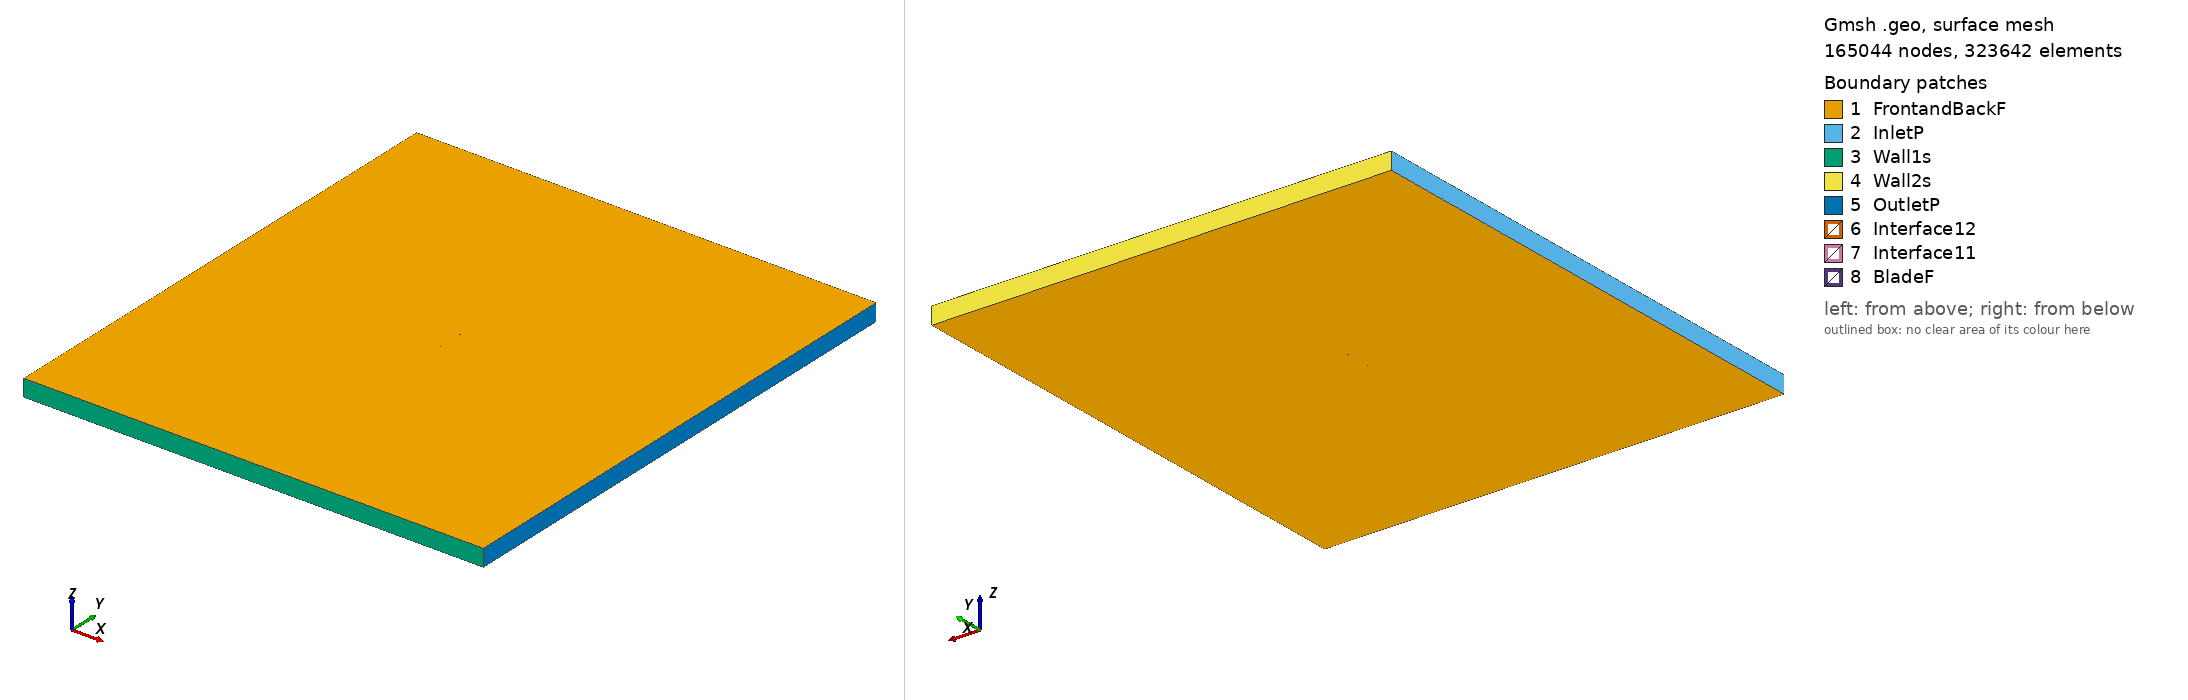

Gmsh geometry script, surface-meshed: 165044 nodes, 323642 surface elements. Boundary patches (legend numbers): 1 FrontandBackF, 2 InletP, 3 Wall1s, 4 Wall2s, 5 OutletP, 6 Interface12, 7 Interface11, 8 BladeF. Left view from above one corner, right view from below the opposite corner. Legend entries are the model's physical surfaces. The drawing asked Gmsh for element sizes between 1% and 20% of the model's largest extent; the script's own settings can give other sizes.

=== ea61009_tsr_5.646_aoa_0.47226.geo (drawn) ===
SetFactory("OpenCASCADE");

Point(1) = {0.075004, 0.742477, 0, 1.0};
Point(2) = {0.073841, 0.742567, 0, 1.0};
Point(3) = {0.057317, 0.744275, 0, 1.0};
Point(4) = {0.040795, 0.746230, 0, 1.0};
Point(5) = {0.024271, 0.747838, 0, 1.0};
Point(6) = {0.007743, 0.749033, 0, 1.0};
Point(7) = {-0.008790, 0.749665, 0, 1.0};
Point(8) = {-0.025325, 0.750000, 0, 1.0};
Point(9) = {-0.041866, 0.749640, 0, 1.0};
Point(10) = {-0.058413, 0.748586, 0, 1.0};
Point(11) = {-0.066693, 0.747265, 0, 1.0};
Point(12) = {-0.073325, 0.745203, 0, 1.0};
Point(13) = {-0.074997, 0.742967, 0, 1.0};
Point(14) = {-0.073362, 0.740705, 0, 1.0};
Point(15) = {-0.066765, 0.738533, 0, 1.0};
Point(16) = {-0.058508, 0.737076, 0, 1.0};
Point(17) = {-0.041981, 0.735749, 0, 1.0};
Point(18) = {-0.025448, 0.735117, 0, 1.0};
Point(19) = {-0.008910, 0.735179, 0, 1.0};
Point(20) = {0.007631, 0.735539, 0, 1.0};
Point(21) = {0.024177, 0.736461, 0, 1.0};
Point(22) = {0.040726, 0.737796, 0, 1.0};
Point(23) = {0.057278, 0.739479, 0, 1.0};
Point(24) = {0.073828, 0.740914, 0, 1.0};
Point(25) = {0.074991, 0.740984, 0, 1.0};
Point(26) = {-0.075004, -0.742477, 0, 1.0};
Point(27) = {-0.073841, -0.742567, 0, 1.0};
Point(28) = {-0.057317, -0.744275, 0, 1.0};
Point(29) = {-0.040795, -0.746230, 0, 1.0};
Point(30) = {-0.024271, -0.747838, 0, 1.0};
Point(31) = {-0.007743, -0.749033, 0, 1.0};
Point(32) = {0.008790, -0.749665, 0, 1.0};
Point(33) = {0.025325, -0.750000, 0, 1.0};
Point(34) = {0.041866, -0.749640, 0, 1.0};
Point(35) = {0.058413, -0.748586, 0, 1.0};
Point(36) = {0.066693, -0.747265, 0, 1.0};
Point(37) = {0.073325, -0.745203, 0, 1.0};
Point(38) = {0.074997, -0.742967, 0, 1.0};
Point(39) = {0.073362, -0.740705, 0, 1.0};
Point(40) = {0.066765, -0.738533, 0, 1.0};
Point(41) = {0.058508, -0.737076, 0, 1.0};
Point(42) = {0.041981, -0.735749, 0, 1.0};
Point(43) = {0.025448, -0.735117, 0, 1.0};
Point(44) = {0.008910, -0.735179, 0, 1.0};
Point(45) = {-0.007631, -0.735539, 0, 1.0};
Point(46) = {-0.024177, -0.736461, 0, 1.0};
Point(47) = {-0.040726, -0.737796, 0, 1.0};
Point(48) = {-0.057278, -0.739479, 0, 1.0};
Point(49) = {-0.073828, -0.740914, 0, 1.0};
Point(50) = {-0.074991, -0.740984, 0, 1.0};

// Lines: first blade (splines 1-4)
Spline(1) = {1:25};
Spline(2) = {25,1};

// Lines: second blade (splines 5-8)
Spline(3) = {26:50};
Spline(4) = {50,26};

// Outer domain (points 20001-4 and lines)
Point(51) = {-13.50000000, -15.00000000, 0, 1.0};
Point(52) = {-13.50000000, 15.00000000, 0, 1.0};
Point(53) = {13.50000000, 15.00000000, 0, 1.0};
Point(54) = {13.50000000, -15.00000000, 0, 1.0};
Line(11) = {51, 52};
Line(12) = {52, 53};
Line(13) = {53, 54};
Line(14) = {51, 54};

// Interface (between moving and stationary domain) (circles)
Circle(9) = {0, 0, 0, 0.80000000, 0, 2*Pi};
Circle(10) = {0, 0, 0, 0.80000000, 0, 2*Pi};

// Loops collect Lines/Splines/etc (blade1, blade2, domain, first circle)
Line Loop(1) = {1:2};
Line Loop(2) = {3:4};
Line Loop(3) = {11,12,13,-14};
Line Loop(4) = {9};

// BooleanDifference cuts out the circle/interface from the domain
Plane Surface(1) = {3};
Plane Surface(2) = {4};
BooleanDifference{ Surface{1}; Delete;}{ Surface{2}; Delete;}

// This one cuts out the blades from the inner circle/interface
Line Loop(6) = {10};
Plane Surface(5) = {6};
Plane Surface(6) = {1};
Plane Surface(7) = {2};
BooleanDifference{ Surface{5}; Delete;}{ Surface{6,7}; Delete;}

// extrude to 3rd dimension
Extrude {0, 0, 1} {Surface{1}; Surface{5}; Layers{1}; Recombine;}

// Physical Surfaces are the named boundaries (patches)
Physical Surface("Interface11") = {12};
Physical Surface("Interface12") = {10};

// sides of domain
Physical Surface("InletP") = {6};
Physical Surface("OutletP") = {9};

// top and bottom of domain
Physical Surface("Wall1s") = {7};
Physical Surface("Wall2s") = {8};

// Check FrontandBackF by ensuring there is nothing in the 3rd dimension
Physical Surface("FrontandBackF") = {1,11,5,17};
Physical Surface("BladeF") = {13:16};
Physical Volume("Turbine") = {2};
Physical Volume("Farfield") = {1};

// settings for airfoil boundary layer
Field[1] = BoundaryLayer;
Field[1].EdgesList = {1:4};
Field[1].hwall_n = 1e-3;
Field[1].thickness = 1.5e-2;
Field[1].ratio = 1.05;
Field[1].Quads = 1;
BoundaryLayer Field = 1;

// control points for mesh (blade and interface)
// floor((arc length / 1.5mm)/ 2) -> Transfinite Line
Transfinite Line {1,3} = 101 Using Progression 1;
Transfinite Line {2,4} = 2 Using Progression 1;
Transfinite Line {9, 15} = 800 Using Progression 1;

// For more information on gmsh syntax, visit http://gmsh.info/doc/texinfo/gmsh.html
